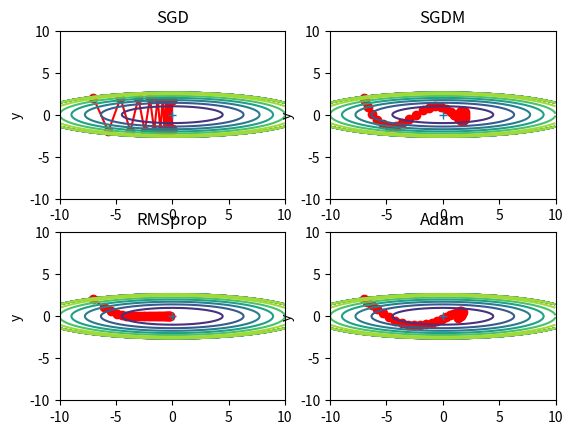

Python code for this plot:
#!/usr/bin/env python3
# -*- coding: utf-8 -*-
"""
Created on Thu Aug 22 16:16:54 2019

@author: ubuntu
"""
import numpy as np
import matplotlib.pyplot as plt
from collections import OrderedDict

# %% 正则化
class no_regularization():
    """无正则化"""
    def __init__(self, weight_decay=0.1):
        pass
    
    def __call__(self, w):
        return 0
    
    def gradient(self, w):
        return 0        


class l1_regularization():
    """l1正则化"""
    def __init__(self, weight_decay=0.1):
        self.weight_decay = weight_decay
        
    def __call__(self, w):
        return self.weight_decay * np.linalg.norm(w, 1)
    
    def gradient(self, w):
        return self.weight_decay * np.sign(w)


class l2_regularization():
    """l2正则化"""
    def __init__(self, weight_decay=0.1):
        self.weight_decay = weight_decay
        
    def __call__(self, w):
        return self.weight_decay * 0.5 * np.dot(w, w.T)
    
    def gradient(self, w):
        return self.weight_decay * w   # 对原函数直接对w求导    
    

# %% 优化器(用于更新权重): 优化器的核心是求函数loss(w)的极值，通过动态调整w的值(沿着梯度方向每次调整一点点)来求得loss的最小值。
class Optimizer():
    """优化器基类："""
    regularization_dict = {'l1': l1_regularization,
                           'l2': l2_regularization,
                           'no': no_regularization}
    
    def __init__(self, weight_decay=0.1, regularization_type='l2'):
        self.regularization_type = regularization_type 
        self.weight_decay = weight_decay
        
        if self.regularization_type is None or self.regularization_type == 'no':
            self.regularization = self.regularization_dict['no']()
        else:
            self.regularization = self.regularization_dict[regularization_type]()
        
    def update(self):
        raise NotImplementedError()


class SGD(Optimizer):
    """普通SGD梯度下降算法:梯度方向就是切线方向，比如在一维f(x)=x^2则在x>0时grad>0, x = x-lr*grad就一定是往减小到0的方向变动。
    而到x<0时由于grad<0，所以同样的公式x=x-lr*grad也能让x往x=0的方向移动，两种情况都能让x往f(x)的极值点移动，这就是SGD梯度下降算法。
    普通SGD算法的缺点是他只跟当前梯度相关，在训练初期针对每个特征的梯度不一样时，瞬时梯度大的梯度会占主导作用，
    导致权重更新方向被大梯度主导，并没有朝向目标函数最小值的方向。
    公式：w = w - lr * grad
    """
    def __init__(self, lr=0.001, 
                 weight_decay=0.1, regularization_type='l2'):
        super().__init__(weight_decay=weight_decay, regularization_type=regularization_type)
        self.lr = lr
    
    def update(self, w, grad):
        grad += self.regularization.gradient(w)   
        w -= self.lr * grad
        return w


class SGDM(Optimizer):
    """SGDM梯度下降算法-带动量M的SGD算法：
    相当于生成一个速度v变量，该变量v是在保留大部分上一次的更新基础上进行本次更新，也就是说如果本次
    更新跟历史更新方向一致，就会叠加而加快更新速度让w更快到达极值点。这种历史梯度的累积更新，相比于
    SGD来说考虑了更多历史指导信息而不是只考虑当前梯度，一方面能更快更新，另一方面能抑制其他方向异常大
    梯度的影响从而防止权值更新的波动。
    从另一个角度，如果历史累积v足够大使得增加的一点梯度对实际步长已经没什么影响，也就是v(i+1)=vi，
    则vi+1=-lr*grad/(1-m)，这个v就是权重w的最大更新步长，从中可看出来m的取值实际上体现了w的极限更新步长
    是原有SGD更新步长(-lr*grad)的多少倍数，比如10倍(m=0.9)或者100倍(m=0.99)
    另外：这里v的更新是直接叠加，为了防止v过大，也可借用指数移动平均(RMSprop)的概念，让v的更新变为
    v = m*v + (1-m)(-lr*grad)，这样如果新的梯度变小，也会动态调整v的值。
    
    公式: v = m*v - lr * grad  
          w = w + v 
    另一个写法的公式如下，是pytorch采用的方式，实际上是统一成一阶矩梯度累积，这里采用这种方式定义SGDM。
    这种写法还有一个理解好处就是，SGDM+RMSprop就是完整的Adam算法
         v = m*v - (1-m)*grad   # 用指数移动平均方式更新v
         w = w + lr*v           # 带学习率更新参数 
    """
    def __init__(self, lr, momentum=0.9,
                 weight_decay=0.1, regularization_type='l2'):
        super().__init__(weight_decay=weight_decay, regularization_type=regularization_type)
        self.lr = lr
        self.momentum = momentum
        self.v = None   #
    
    def update(self, w, grad): 
        grad += self.regularization.gradient(w)  # 默认增加l2正则化
        
        if self.v is None:
            self.v = np.zeros_like(w)
        self.v = self.momentum * self.v + (1 - self.momentum) * grad  # 计算更新v
        w -= self.lr * self.v
        return w


class AdaGrad():
    """自适应梯度调节：由于SGD/SGDM都需要调参lr，于是AdaGrad建立了一个不需要lr调参的方式，只需要
    设置一个全局学习率lr,并通过每次更新参数时自动调整这个lr，所以叫自适应梯度。实现方法是通过增加
    一个变量G来累积历史梯度的平方，然后作为分母来修正每次的学习率：如果历史更新过大，则学习率会变小，
    从而抑制那些过大调节的权重。
    (抑制过大调节，促进过小调节，就类似于归一化的效果，只要相对关系正确就可以保证优化方向正确，而不要过大过小的调节导致的波动)
    但AdaGrad有个缺点就是到后期累积平方梯度过大，会导致学习率接近于0，从而无法更新。
    公式：G = G + grad^2
         w = w - lr/sqrt(G) * grad
    """
    def __init__(self, lr=0.01):
        self.lr = lr
        self.G = None # Sum of squares of the gradients
        self.eps = 1e-8

    def update(self, w, grad):
        # If not initialized
        if self.G is None:
            self.G = np.zeros(np.shape(w))
        # Add the square of the gradient of the loss function at w
        self.G += np.power(grad, 2)
        # Adaptive gradient with higher learning rate for sparse data
        return w - self.lr * grad / np.sqrt(self.G + self.eps)


class RMSprop():
    """本质上跟AdaGrad一样，都是为了自适应调整学习率，但为了克服AdaGrad的缺陷防止后期学习率接近于0，
    采用指数移动平均的方式来计算梯度的累积平方和，即引入参数m类似于动量的概念，保留大部分累积梯度平方和，
    但又加入一部分新的累积平方和，这样即使到后期梯度变小阶段，也会动态减小G,　从而让学习率不至于变为0。
    公式：G = m*G + (1-m)*grad^2
         w = w - lr/sqrt(G) * grad
    """
    def __init__(self, lr=0.01, m=0.9):
        self.lr = lr
        self.G = None   # 累积梯度平方
        self.m = m      # 类似于动量，保留主要部分的G, 加入一部分新的G
        self.eps = 1e-8

    def update(self, w, grad):
        # If not initialized
        if self.G is None:
            self.G = np.zeros(np.shape(grad))

        self.G = self.m * self.G + (1 - self.m) * np.power(grad, 2)

        # Divide the learning rate for a weight by a running average of the magnitudes of recent
        # gradients for that weight
        return w - self.lr *  grad / np.sqrt(self.G + self.eps)


class Adam():
    """Adam优化器：对梯度的一阶矩估计(梯度的均值)和二阶距估计(梯度的未中心化方差)进行综合考虑来更新步长。
    他是基于SGDM和RMSprop进行优化的产物，既有SGDM的，也有RMSprop的指数移动平均+累积梯度平方和
    同时还带有对一阶矩和二阶距的参数校正。
    公式: m = b1*m + (1-b1)*grad       #一阶矩主要是优化梯度grad：即采用指数移动平均的累积梯度代替当前梯度，加快学习速率
          v = b2*v + (1-b2)*grad^2     #二阶距主要是优化学习率：即采用指数移动平均的累积梯度平方来缩减学习率，减小波动
          m' = m/(1-b1)
          v' = v/(1-b2)
          w = w - lr/sqrt(v')  * m'
    """
    def __init__(self, lr=0.001, b1=0.9, b2=0.999):
        self.lr = lr
        self.eps = 1e-8
        self.m = None  # 梯度的一阶矩：相当于梯度的累加(指数移动平均方式)
        self.v = None  # 梯度的二阶距
        self.b1 = b1   # 移动平均系数
        self.b2 = b2   # 移动平均系数
    
    def update(self, w, grad):
        if self.m is None:
            self.m = np.zeros(w.shape)  # 初始化一阶矩为0
            self.v = np.zeros(w.shape)  # 初始化二阶距为0
        self.m = self.b1 * self.m + (1 - self.b1) * grad               # 一阶矩迭代更新mt = b1*mt-1 + (1-b1)*g
        self.v = self.b2 * self.v + (1 - self.b2) * np.power(grad, 2)  # 二阶距迭代更新vt = b2*bt-1 + (1-b2)*g^2
        
        m_hat = self.m / (1 - self.b1)    # 计算偏置修正一阶矩mt' = mt/(1-b1)
        v_hat = self.v / (1 - self.b2)    # 计算偏置修正二阶距vt' = vt/(1-b2)
        self.w_update = self.lr * m_hat / (np.sqrt(v_hat) + self.eps)  # 更新参数
        w -= self.w_update
        return w


class NM():
    """NM=NewtonMethod牛顿法: 参数更新公式变为x_k+1 = x_k - Hk(-1) * grad, 其中Hk(-1)代表海森矩阵的逆矩阵
    参考：https://blog.csdn.net/golden1314521/article/details/46225289，https://www.cnblogs.com/shixiangwan/p/7532830.html
    """
    def __init__(self):
        pass
    def update(self):
        pass
    
    
class BFGS():
    """BFGS拟牛顿法: """
    def __init__(self):
        pass
    def update(self):
        pass
    
    
class LBFGS():
    """L_BFGS拟牛顿法: """
    def __init__(self):
        pass
    def update(self):
        pass

    
# %% 对优化器进行测试
def test_optimizer():
    """采用二元函数测试优化器算法"""
    def f(x, y):    # 目标：求解一个函数的极小值，等价于在参数x,y变化情况下得到min f
        return x**2 / 20.0 + y**2

    def df(x, y):
        return x / 10.0, 2.0*y

    optimizers = OrderedDict()
    optimizers["SGD"] = SGD(lr=0.95)
    optimizers["SGDM"] = SGDM(lr=0.95, momentum=0.9)
    optimizers["RMSprop"] = RMSprop(lr=0.3)
    optimizers["Adam"] = Adam(lr=0.3)
    
    idx = 1
    for key in optimizers:
        optimizer = optimizers[key]
        px_history = [] # param_x
        py_history = [] # param_y
        params = np.array([-7.0, 2.0])  # 指定一个初始x,y参数位置: 相当于单样本 
        grads = np.ones((2,))       # 指定初始梯度
        for i in range(30):
            px_history.append(params[0])
            py_history.append(params[1])
            grads[0], grads[1] = df(params[0], params[1])  # 计算每个特征的梯度
            params = optimizer.update(params, grads)  # 基于特征梯度更新参数，
        
        x = np.arange(-10, 10, 0.01)
        y = np.arange(-5, 5, 0.01)
        X, Y = np.meshgrid(x, y) 
        Z = f(X, Y)
        
        # for simple contour line  
        mask = Z > 7
        Z[mask] = 0

        plt.subplot(2, 2, idx)
        idx += 1
        plt.plot(px_history, py_history, 'o-', color="red") # 绘制所有x,y点
        plt.contour(X, Y, Z)  # 绘制原函数的等高线
        plt.ylim(-10, 10)
        plt.xlim(-10, 10)
        plt.plot(0, 0, '+')
        plt.title(key)
#        plt.xlabel("x")
        plt.ylabel("y")
        
    plt.show()
    

def get_min_value():
    """求解一个一元函数的极值"""
    def fn(x): # 原函数
        return (x)**2
    def df(x): # 导数
        return 2*x
    optimizer = SGDM(lr=0.1)  # 用最简函数研究SGDM的效果体现在什么地方：???
    params = 10
    x_hist = [params]
    n_epochs = 5
    for _ in range(n_epochs):
        grads = df(params)
        params = optimizer.update(params, grads)
        x_hist.append(params)
    min_value = fn(x_hist[-1])
    
    print("min fn: %f, x value: %f"%(min_value, x_hist[-1]))
    # 绘制目标函数
    x = np.arange(-12, 12, 1)
    y = np.array([fn(xi) for xi in x])
    plt.figure()
    plt.plot(x,y,'r')
    # 绘制散点
    y_hist=[]
    for i in range(len(x_hist)):
        y_hist.append(fn(x_hist[i]))
    plt.scatter(x_hist, y_hist, s=75,c='g')
    # 绘制移动路径    
    prev_x, prev_y = x_hist[0], y_hist[0]
    for i in range(len(x_hist)-1):
        x = x_hist[i+1] 
        y = y_hist[i+1]
        plt.plot([prev_x, x], [prev_y, y], 'g')
        prev_x = x
        prev_y = y
    
    
if __name__ == "__main__":
    """尝试直接用optimizer做无约束极值问题"""
    id = 'all'
    
    if id == 'all':
        test_optimizer()
        
    if id == 'min':
        get_min_value()
